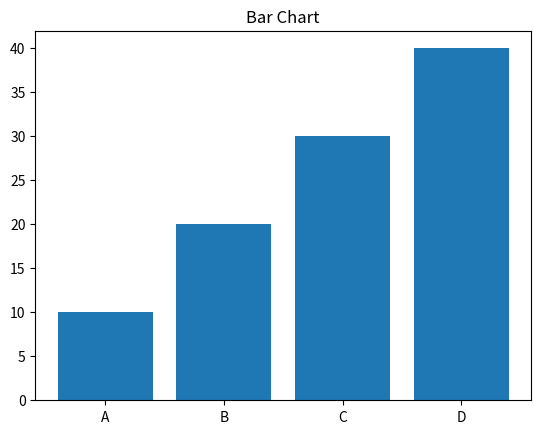
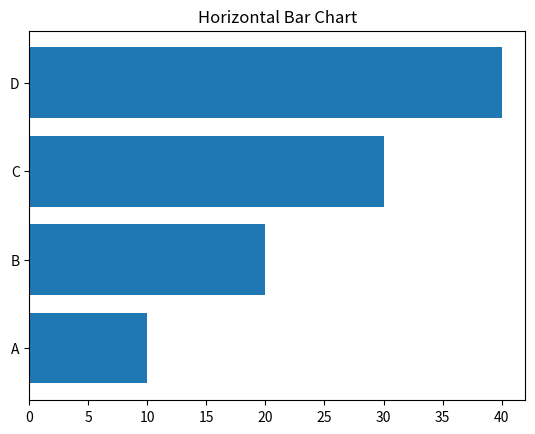
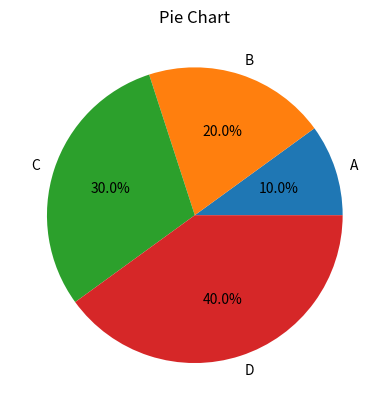

Here is the Python script that generated these plots, in order:
import numpy as np
import matplotlib.pyplot as plt

# Sample ndarray
data = np.array([10, 20, 30, 40])

labels = ['A', 'B', 'C', 'D']

# Bar Chart
plt.bar(labels, data)
plt.title("Bar Chart")
plt.show()

# Horizontal Bar Chart
plt.barh(labels, data)
plt.title("Horizontal Bar Chart")
plt.show()

# Pie Chart
plt.pie(data, labels=labels, autopct='%1.1f%%')
plt.title("Pie Chart")
plt.show()
